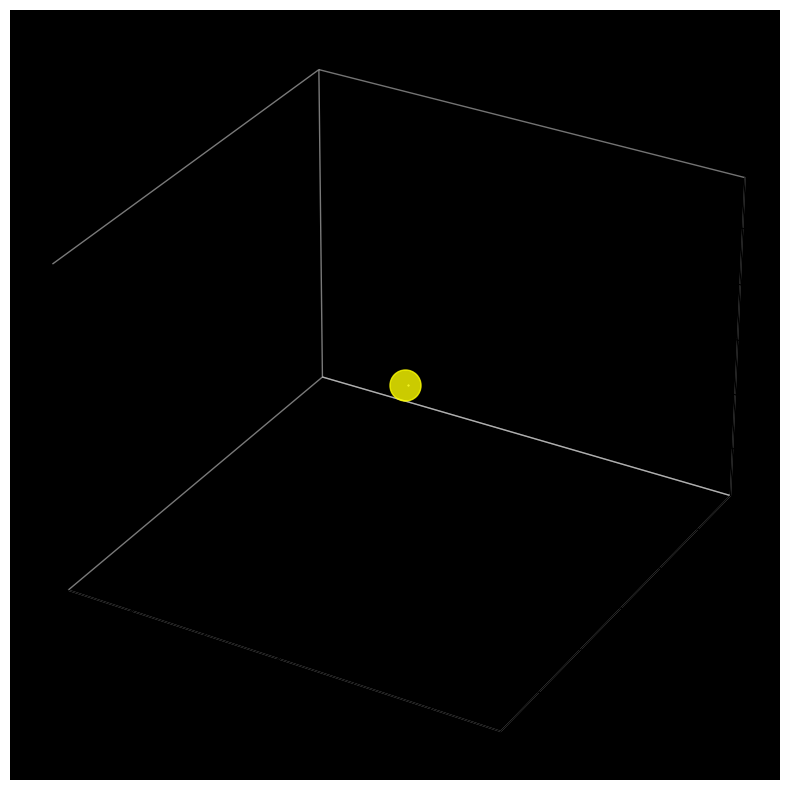

Here is the Python script that generated this plot: (Note: this script raises an exception after producing the figure.)
import numpy as np
import matplotlib.pyplot as plt
from mpl_toolkits.mplot3d import Axes3D
import matplotlib.animation as animation

# Planetary data (scaled for visualization)
planets_data = [
    {'name': 'Mercury', 'distance': 0.39, 'size': 0.38, 'period': 0.24, 'color': 'gray'},
    {'name': 'Venus',   'distance': 0.72, 'size': 0.95, 'period': 0.62, 'color': 'orange'},
    {'name': 'Earth',   'distance': 1.00, 'size': 1.00, 'period': 1.00, 'color': 'blue'},
    {'name': 'Mars',    'distance': 1.52, 'size': 0.53, 'period': 1.88, 'color': 'red'},
    {'name': 'Jupiter', 'distance': 5.20, 'size': 11.2, 'period': 11.86, 'color': 'brown'},
    {'name': 'Saturn',  'distance': 9.58, 'size': 9.45, 'period': 29.46, 'color': 'gold'},
    {'name': 'Uranus',  'distance': 19.2, 'size': 4.01, 'period': 84.01, 'color': 'lightblue'},
    {'name': 'Neptune', 'distance': 30.1, 'size': 3.88, 'period': 164.8, 'color': 'darkblue'}
]

# Scaling factors
distance_scale = 0.08  # Scale down orbital distances
size_scale = 0.8       # Scale up planet sizes for visibility

# Apply scaling and add inclination angles
for planet in planets_data:
    planet['distance'] *= distance_scale
    planet['size'] = planet['size']**0.5 * size_scale  # Soften size differences
    planet['inclination'] = np.radians(np.random.uniform(-10, 10))  # Random orbital tilt

# Setup figure and 3D axis
fig = plt.figure(figsize=(12, 10))
ax = fig.add_subplot(111, projection='3d')
ax.set_facecolor('black')
ax.grid(False)
ax.xaxis.pane.fill = ax.yaxis.pane.fill = ax.zaxis.pane.fill = False

# Set plot boundaries
max_dist = max(p['distance'] for p in planets_data) * 1.2
ax.set_xlim(-max_dist, max_dist)
ax.set_ylim(-max_dist, max_dist)
ax.set_zlim(-max_dist, max_dist)

# Create Sun
ax.scatter([0], [0], [0], s=500, color='yellow', alpha=0.8)

# Initialize planets and orbits
planets = []
orbits = []

for p in planets_data:
    # Planet markers
    planet = ax.plot([], [], [], 'o', markersize=p['size'], 
                    color=p['color'], markeredgecolor='white')[0]
    planets.append(planet)
    
    # Orbit paths
    orbit = ax.plot([], [], [], color=p['color'], alpha=0.4, linewidth=0.7)[0]
    orbits.append(orbit)

# Animation function
def update(frame):
    time = frame * 0.02  # Time step (years per frame)
    
    for i, p in enumerate(planets_data):
        # Calculate orbital position
        theta = 2 * np.pi * time / p['period']
        x = p['distance'] * np.cos(theta)
        y = p['distance'] * np.sin(theta) * np.cos(p['inclination'])
        z = p['distance'] * np.sin(theta) * np.sin(p['inclination'])
        
        # Update planet position
        planets[i].set_data([x], [y])
        planets[i].set_3d_properties([z])
        
        # Update orbit path
        orbits[i].set_data(
            np.append(orbits[i].get_xdata(), x),
            np.append(orbits[i].get_ydata(), y)
        )
        orbits[i].set_3d_properties(
            np.append(orbits[i].get_3d_properties(), z)
        )
    
    return planets + orbits

# Create animation
ani = animation.FuncAnimation(
    fig, update, frames=500, interval=20, blit=True, repeat=True
)

# Add legend and title
legend_elements = [plt.Line2D([0], [0], marker='o', color='w', label=p['name'],
                   markerfacecolor=p['color'], markersize=8) for p in planets_data]
ax.legend(handles=legend_elements, loc='upper left', fontsize=8)

plt.title('3D Solar System Animation', color='white', fontsize=14)
plt.show()
